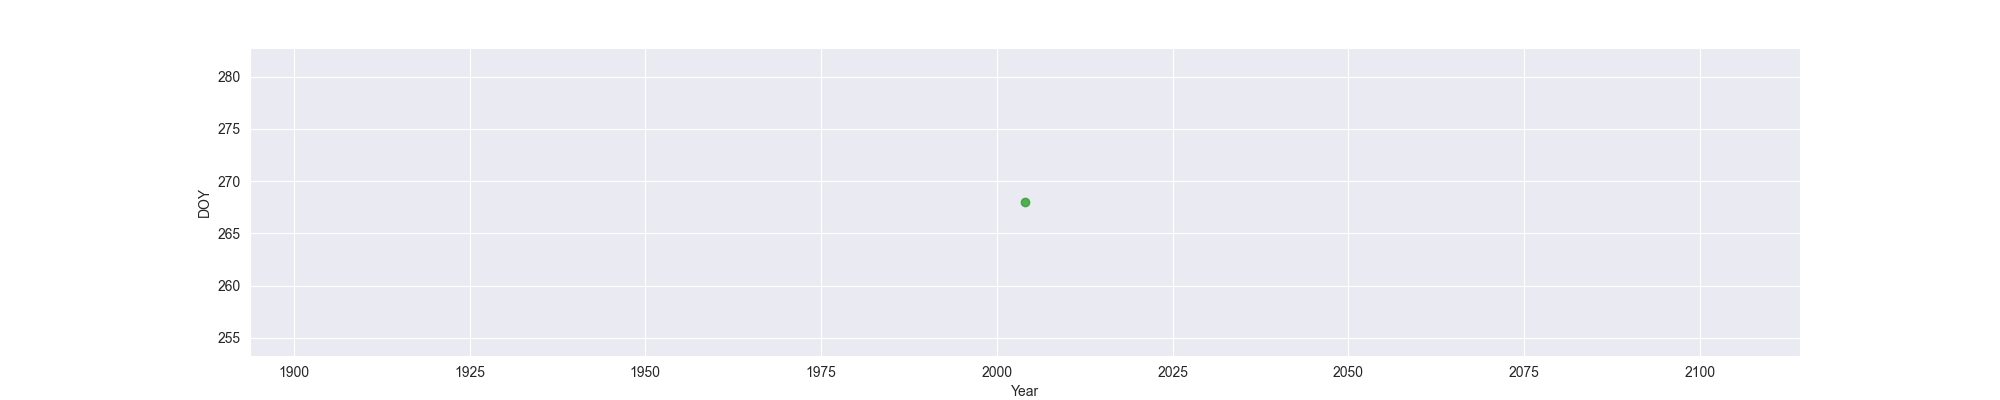

Values plotted in this chart, from the file beside it:
Year, MO, OW, FO
2004, , , 268
